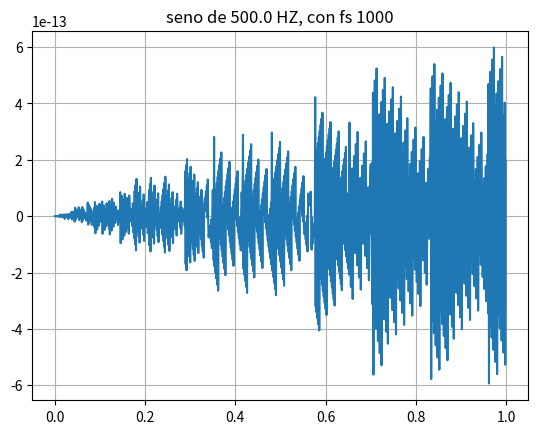

Generate this figure with matplotlib:
import numpy as np
import matplotlib.pyplot as plt

N = 1000
fs = 1000

def mi_funcion_sen(vmax = 1, dc = 0, ff = 1, ph = 0, nn = N, fs = fs):
    t = nn/fs
    tt = np.arange(0,t,1/fs)
    xx = vmax*np.sin(2*np.pi*ff*tt + ph) + dc

    return tt, xx


f0 = 0.5*fs
tt, xx = mi_funcion_sen( 1,0,f0,0)

print(f"nyquist: {fs/2}")

plt.title(f"seno de {f0} HZ, con fs {fs}")
plt.grid()
plt.plot(tt,xx)
plt.show()

plt.close('all')
